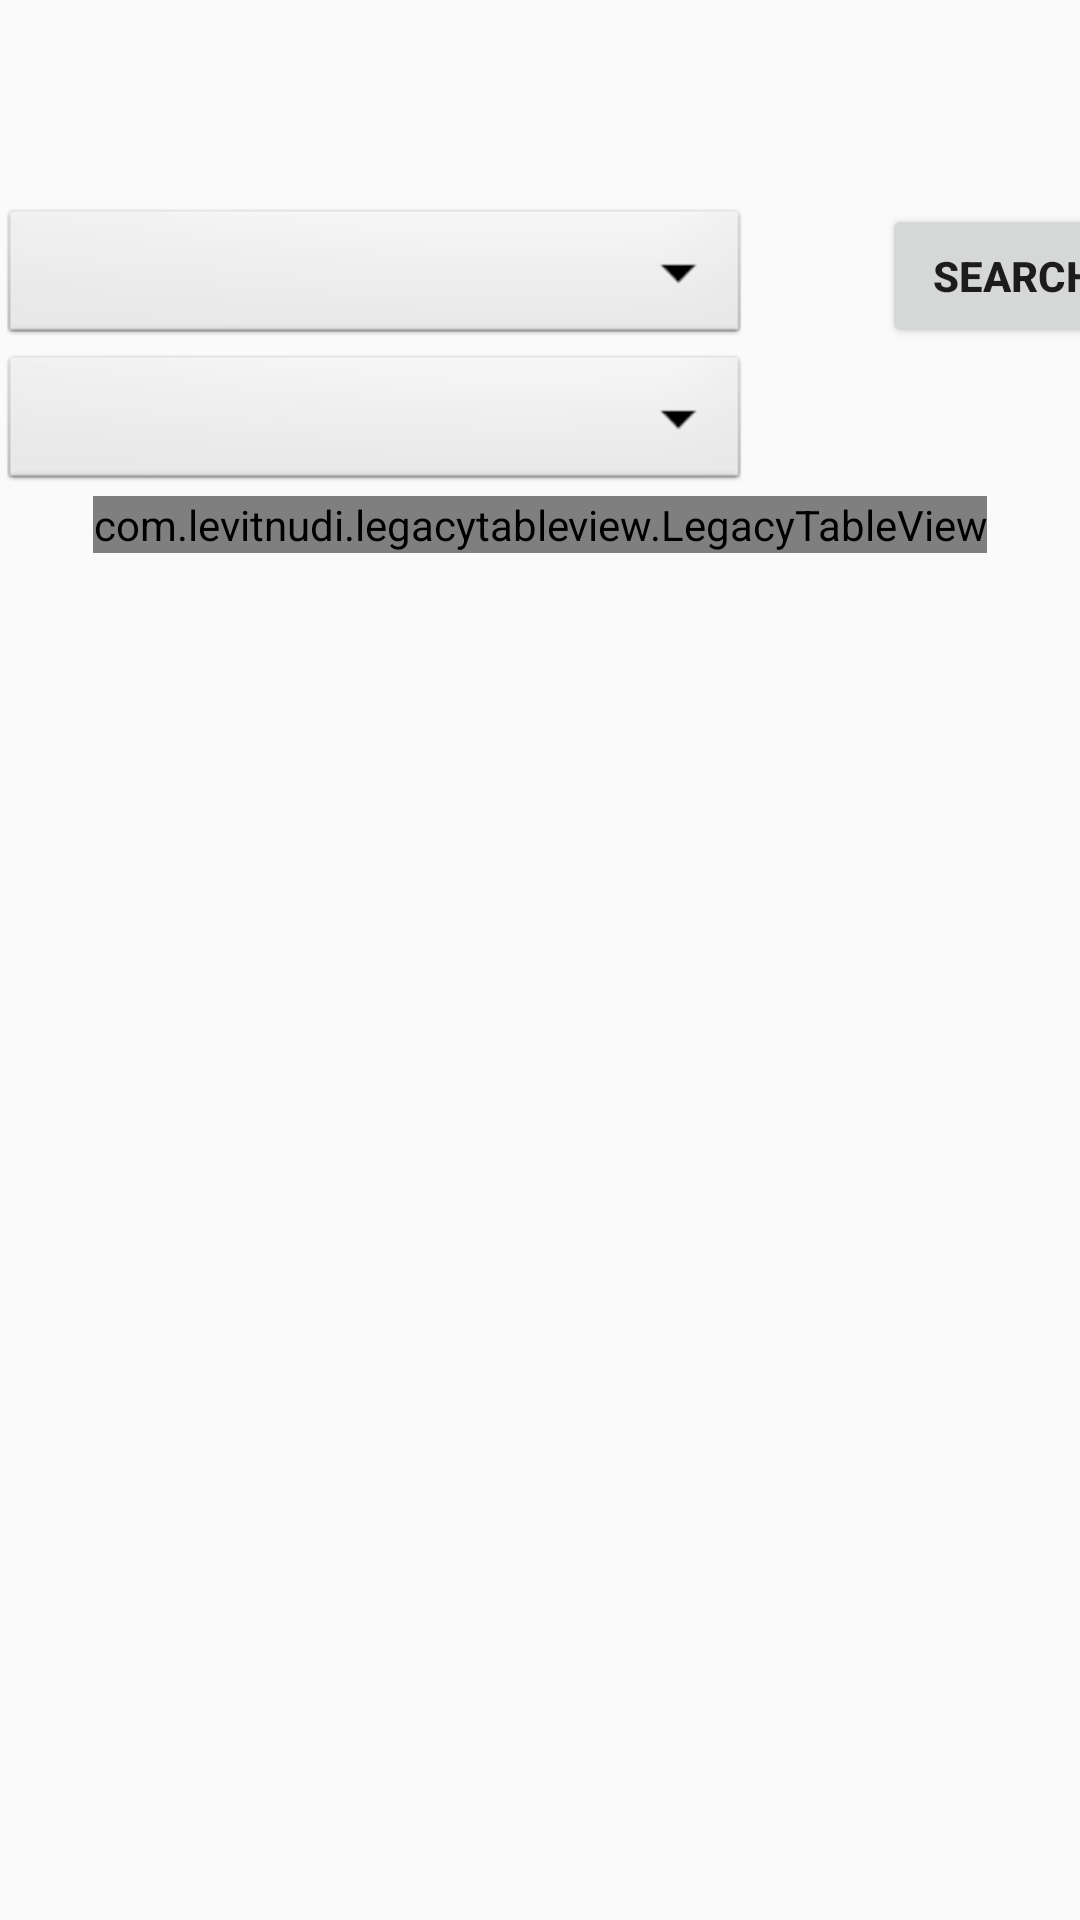

Here is an Android app screen rendered from its layout file. Give the layout XML and the strings, colors and styles it references.
<!-- AndroidManifest.xml: application theme AppTheme -->
<!-- res/layout/activity_check_stock.xml -->
<?xml version="1.0" encoding="utf-8"?>

<androidx.constraintlayout.widget.ConstraintLayout xmlns:android="http://schemas.android.com/apk/res/android"
    xmlns:app="http://schemas.android.com/apk/res-auto"
    xmlns:tools="http://schemas.android.com/tools"
    android:layout_width="match_parent"
    android:layout_height="match_parent"
    tools:context=".staff.CheckStock">


    <Spinner
        android:id="@+id/date"
        android:layout_width="250dp"
        android:layout_height="wrap_content"
        android:layout_marginTop="68dp"
        android:background="@android:drawable/btn_dropdown"
        android:spinnerMode="dropdown"
        app:layout_constraintLeft_toLeftOf="parent"
        app:layout_constraintTop_toTopOf="parent" />

    <Spinner
        android:id="@+id/items"
        android:layout_width="250dp"
        android:layout_height="wrap_content"
        android:background="@android:drawable/btn_dropdown"
        android:spinnerMode="dropdown"
        app:layout_constraintLeft_toLeftOf="parent"
        app:layout_constraintTop_toBottomOf="@+id/date" />

    <Button
        android:id="@+id/search"
        android:layout_width="wrap_content"
        android:layout_height="@+id/items"
        android:layout_marginStart="44dp"
        android:layout_marginTop="68dp"
        android:text="Search"
        android:textStyle="bold"
        app:layout_constraintHorizontal_bias="0.469"
        app:layout_constraintRight_toRightOf="parent"
        app:layout_constraintStart_toEndOf="@+id/date"
        app:layout_constraintTop_toTopOf="parent" />

    <com.levitnudi.legacytableview.LegacyTableView
        android:id="@+id/legacy_table_view"
        android:layout_width="wrap_content"
        android:layout_height="wrap_content"
        app:layout_constraintEnd_toEndOf="parent"
        app:layout_constraintLeft_toLeftOf="parent"
        app:layout_constraintRight_toRightOf="parent"
        app:layout_constraintStart_toStartOf="parent"
        app:layout_constraintTop_toBottomOf="@+id/items" />

</androidx.constraintlayout.widget.ConstraintLayout>
<!-- resources referenced by this layout -->
<resources>
  <style name="AppTheme" parent="Theme.AppCompat.Light.DarkActionBar">
          
          <item name="colorPrimary">@color/primary</item>
          <item name="colorPrimaryDark">@android:color/black</item>
          <item name="colorAccent">@color/accent</item>
      </style>
  <color name="primary">#FFA987</color>
  <color name="accent">#6F4938</color>
</resources>
